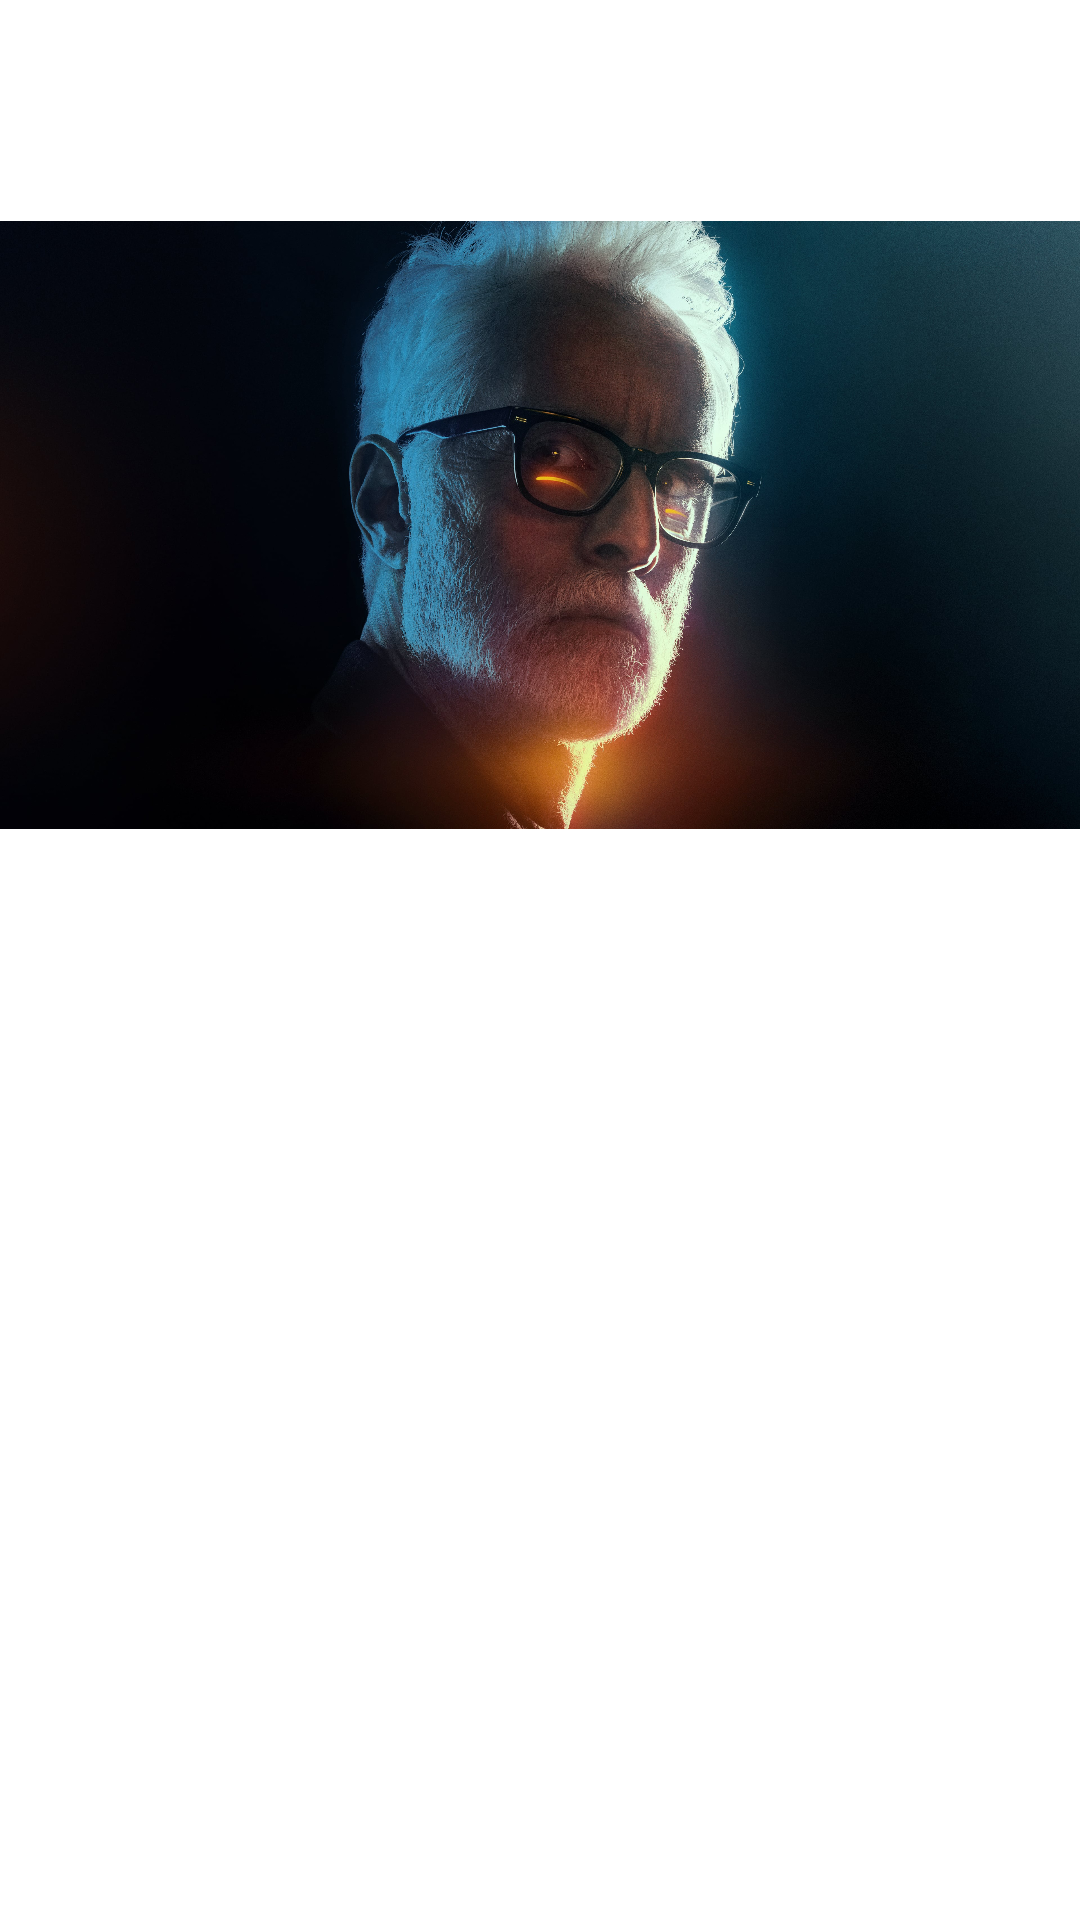

The Android layout XML behind this screen, and the referenced resources:
<!-- AndroidManifest.xml: application theme Theme.Testnavbottom -->
<!-- res/layout/qrcode_layout.xml -->
<?xml version="1.0" encoding="utf-8"?>
<RelativeLayout xmlns:android="http://schemas.android.com/apk/res/android"
    android:layout_width="wrap_content"
    android:layout_height="wrap_content"
    android:background="@android:color/transparent">

    <ImageView
        android:background="@android:color/transparent"
        android:layout_height="350dp"
        android:layout_width="match_parent"
        android:id="@+id/QRimageview"
        android:src="@drawable/paul_leblanc"
        android:scaleX="1"
        android:scaleY="1"

        ></ImageView>


</RelativeLayout>
<!-- resources referenced by this layout -->
<resources>
  <!-- drawable paul_leblanc: png bitmap (drawable, 789495 bytes) -->
  <style name="Theme.Testnavbottom" parent="Theme.MaterialComponents.DayNight.NoActionBar">
          //
          
          <item name="colorPrimary">@color/white</item>
          <item name="colorPrimaryVariant">@color/black</item>
          <item name="colorOnPrimary">@color/black</item>
          <item name="backgroundColor">@color/black</item>
          
          <item name="colorSecondary">@color/teal_200</item>
          <item name="colorSecondaryVariant">@color/teal_700</item>
          <item name="colorOnSecondary">@color/black</item>
          
          <item name="android:statusBarColor" tools:targetApi="l">?attr/colorPrimaryVariant</item>
          
  
  
      </style>
  <color name="white">#FFFFFFFF</color>
  <color name="black">#FF000000</color>
  <color name="teal_200">#FF03DAC5</color>
  <color name="teal_700">#FF018786</color>
</resources>
